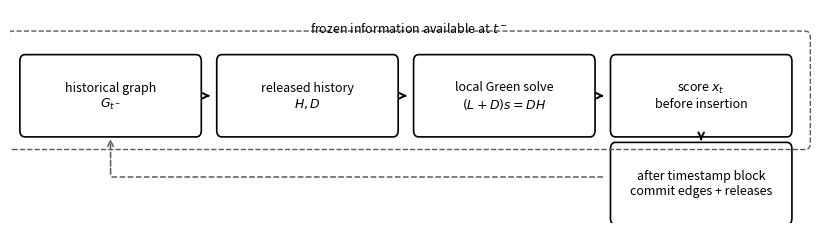

The script that saved this image:
from __future__ import annotations

import argparse
from pathlib import Path

import matplotlib.pyplot as plt
from matplotlib.patches import FancyBboxPatch


def add_box(ax, xy, text, width=2.15, height=0.7):
    x, y = xy
    box = FancyBboxPatch(
        (x, y),
        width,
        height,
        boxstyle="round,pad=0.035,rounding_size=0.06",
        linewidth=1.2,
        edgecolor="black",
        facecolor="white",
    )
    ax.add_patch(box)
    ax.text(x + width / 2, y + height / 2, text, ha="center", va="center", fontsize=9)
    return box


def make_scheme(output_dir: Path) -> tuple[Path, Path]:
    output_dir.mkdir(parents=True, exist_ok=True)
    fig, ax = plt.subplots(figsize=(8.2, 2.25))
    ax.set_axis_off()

    y = 0.82
    width = 2.05
    height = 0.68
    xs = [0.15, 2.45, 4.75, 7.05]

    add_box(ax, (xs[0], y), "historical graph\n$G_{t^-}$", width, height)
    add_box(ax, (xs[1], y), "released history\n$H, D$", width, height)
    add_box(ax, (xs[2], y), "local Green solve\n$(L+D)s=DH$", width, height)
    add_box(ax, (xs[3], y), "score $x_t$\nbefore insertion", width, height)
    add_box(ax, (xs[3], 0.02), "after timestamp block\ncommit edges + releases", width, height)

    for i in range(3):
        ax.annotate(
            "",
            xy=(xs[i + 1] - 0.08, y + height / 2),
            xytext=(xs[i] + width + 0.08, y + height / 2),
            arrowprops=dict(arrowstyle="->", linewidth=1.4, color="black"),
        )
    ax.annotate(
        "",
        xy=(xs[3] + width / 2, 0.02 + height + 0.03),
        xytext=(xs[3] + width / 2, y - 0.03),
        arrowprops=dict(arrowstyle="->", linewidth=1.4, color="black"),
    )
    feedback_y = 0.42
    past_center = xs[0] + width / 2
    commit_left = xs[3] - 0.12
    ax.plot([commit_left, past_center], [feedback_y, feedback_y], color="0.35", linestyle="--", linewidth=1.1)
    ax.annotate(
        "",
        xy=(past_center, y - 0.03),
        xytext=(past_center, feedback_y),
        arrowprops=dict(arrowstyle="->", linewidth=1.1, color="0.35", linestyle="--"),
    )

    outer = FancyBboxPatch(
        (0.02, 0.72),
        9.28,
        0.98,
        boxstyle="round,pad=0.05,rounding_size=0.06",
        linewidth=1.0,
        edgecolor="0.35",
        facecolor="none",
        linestyle="--",
    )
    ax.add_patch(outer)
    ax.text(4.66, 1.78, "frozen information available at $t^-$", ha="center", va="center", fontsize=9)

    ax.set_xlim(0, 9.45)
    ax.set_ylim(0, 1.95)
    fig.tight_layout(pad=0.4)

    png_path = output_dir / "green_field_scheme.png"
    pdf_path = output_dir / "green_field_scheme.pdf"
    fig.savefig(png_path, dpi=300, bbox_inches="tight")
    fig.savefig(pdf_path, bbox_inches="tight")
    plt.close(fig)
    return png_path, pdf_path


def main() -> None:
    parser = argparse.ArgumentParser(description="Draw the causal Green-field scoring scheme.")
    parser.add_argument("--output-dir", default="figures")
    args = parser.parse_args()
    png_path, pdf_path = make_scheme(Path(args.output_dir))
    print(f"wrote {png_path}")
    print(f"wrote {pdf_path}")


if __name__ == "__main__":
    main()
